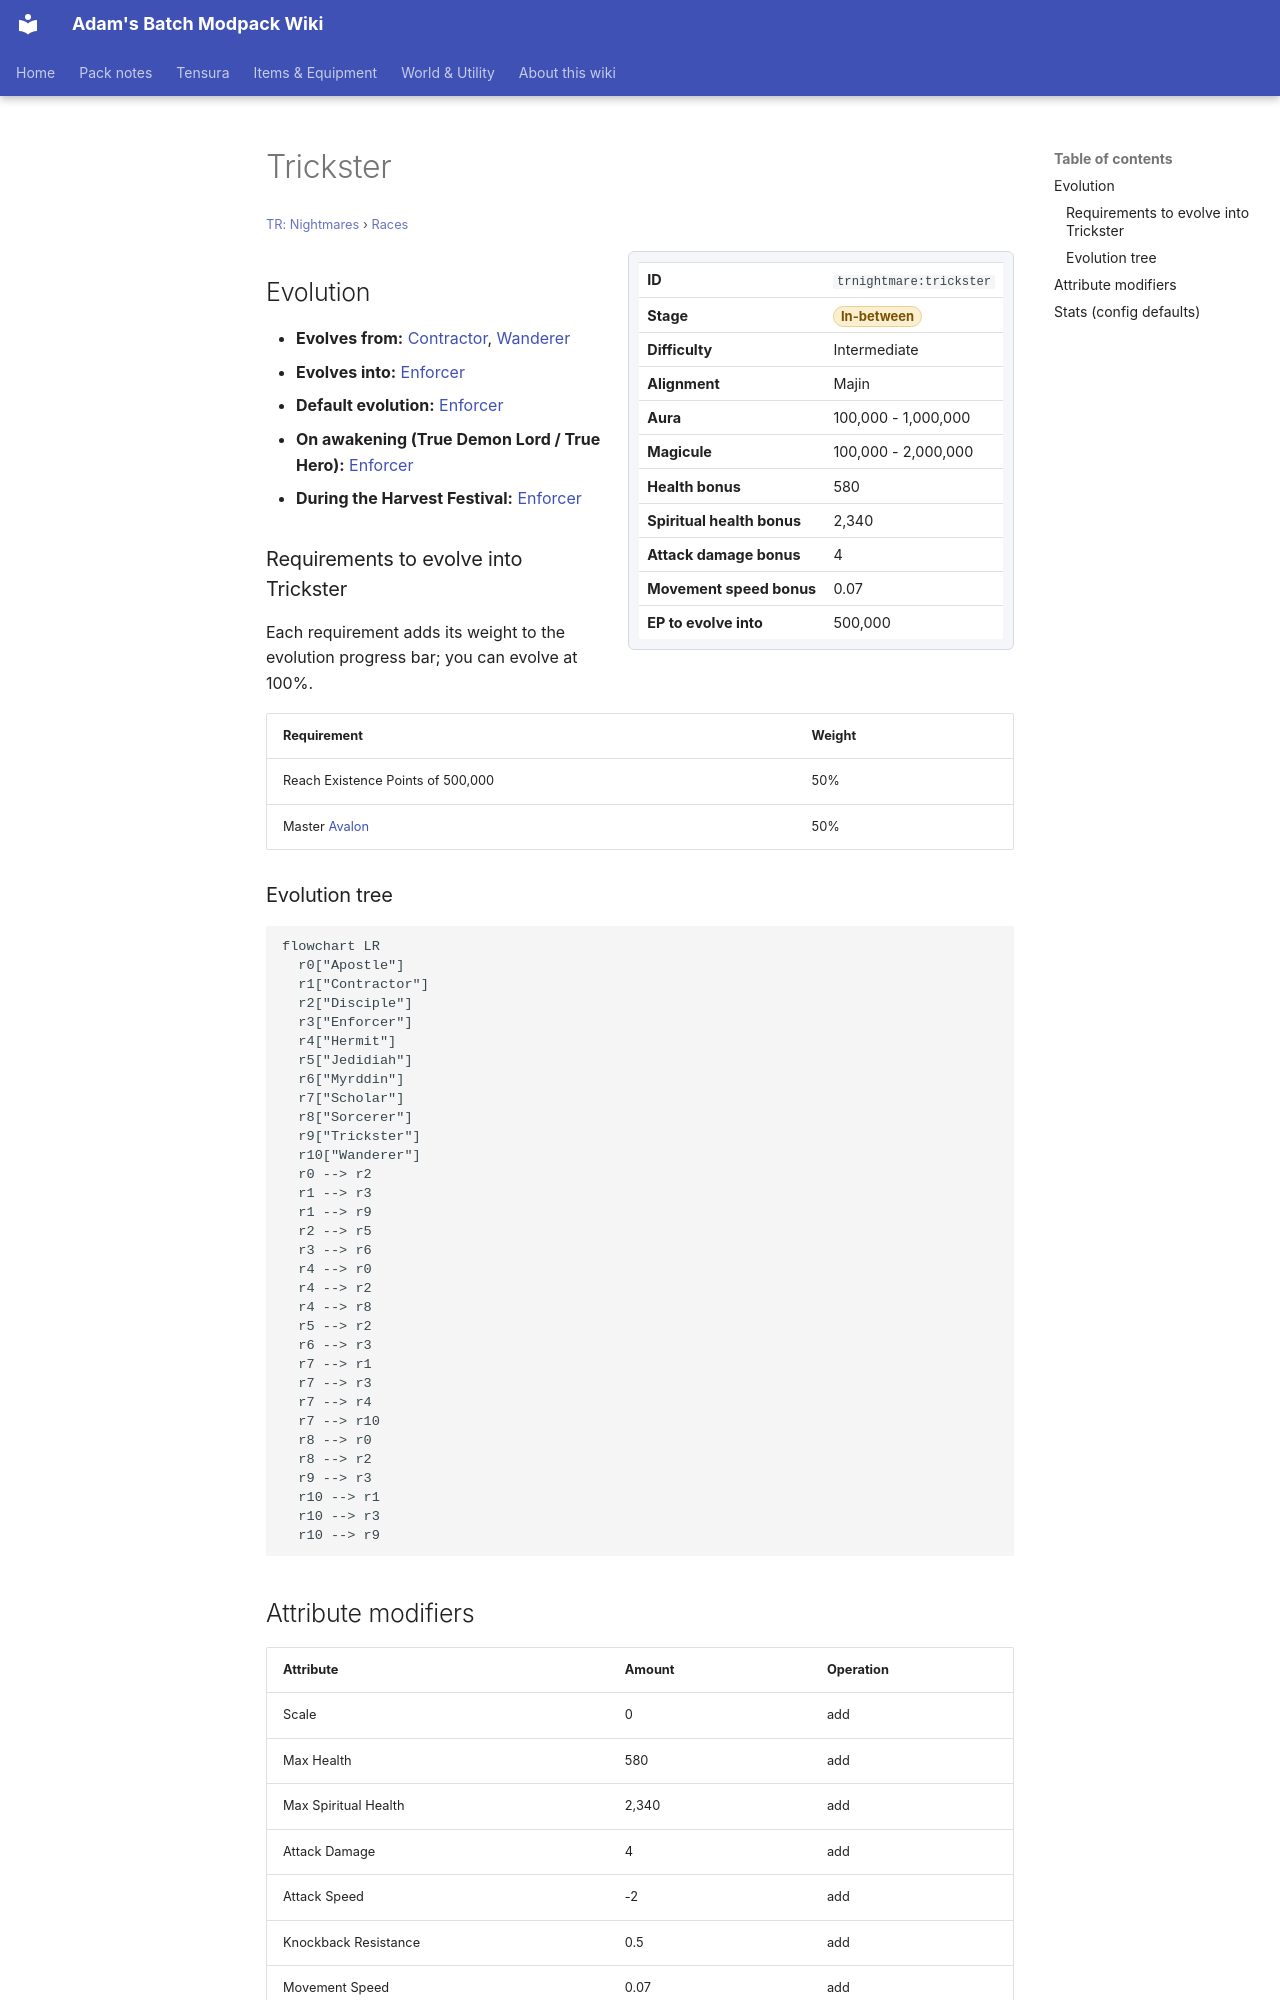

repository: Proteus-Nell/Adams-Batch-MC-Modpack-Wiki · page: tr-nightmares/races/trickster/index.html · generator: mkdocs

# Trickster

<small>[TR: Nightmares](../index.md) &rsaquo; [Races](index.md)</small>

<div class="infobox" markdown>

| | |
|---|---|
| **ID** | `trnightmare:trickster` |
| **Stage** | <span class="stage stage-in-between">In-between</span> |
| **Difficulty** | Intermediate |
| **Alignment** | Majin |
| **Aura** | 100,000 - 1,000,000 |
| **Magicule** | 100,000 - 2,000,000 |
| **Health bonus** | 580 |
| **Spiritual health bonus** | 2,340 |
| **Attack damage bonus** | 4 |
| **Movement speed bonus** | 0.07 |
| **EP to evolve into** | 500,000 |

</div>

## Evolution

- **Evolves from:** [Contractor](contractor.md), [Wanderer](wanderer.md)
- **Evolves into:** [Enforcer](enforcer.md)
- **Default evolution:** [Enforcer](enforcer.md)
- **On awakening (True Demon Lord / True Hero):** [Enforcer](enforcer.md)
- **During the Harvest Festival:** [Enforcer](enforcer.md)

### Requirements to evolve into Trickster

Each requirement adds its weight to the evolution progress bar; you can evolve at 100%.

| Requirement | Weight |
|---|---|
| Reach Existence Points of 500,000 | 50% |
| Master [Avalon](../abilities/intrinsic-skills/avalon.md) | 50% |

### Evolution tree

```mermaid
flowchart LR
  r0["Apostle"]
  r1["Contractor"]
  r2["Disciple"]
  r3["Enforcer"]
  r4["Hermit"]
  r5["Jedidiah"]
  r6["Myrddin"]
  r7["Scholar"]
  r8["Sorcerer"]
  r9["Trickster"]
  r10["Wanderer"]
  r0 --> r2
  r1 --> r3
  r1 --> r9
  r2 --> r5
  r3 --> r6
  r4 --> r0
  r4 --> r2
  r4 --> r8
  r5 --> r2
  r6 --> r3
  r7 --> r1
  r7 --> r3
  r7 --> r4
  r7 --> r10
  r8 --> r0
  r8 --> r2
  r9 --> r3
  r10 --> r1
  r10 --> r3
  r10 --> r9
```

## Attribute modifiers

| Attribute | Amount | Operation |
|---|---|---|
| Scale | 0 | add |
| Max Health | 580 | add |
| Max Spiritual Health | 2,340 | add |
| Attack Damage | 4 | add |
| Attack Speed | -2 | add |
| Knockback Resistance | 0.5 | add |
| Movement Speed | 0.07 | add |
| Swim Speed Multiplier | 0.07 | add |
